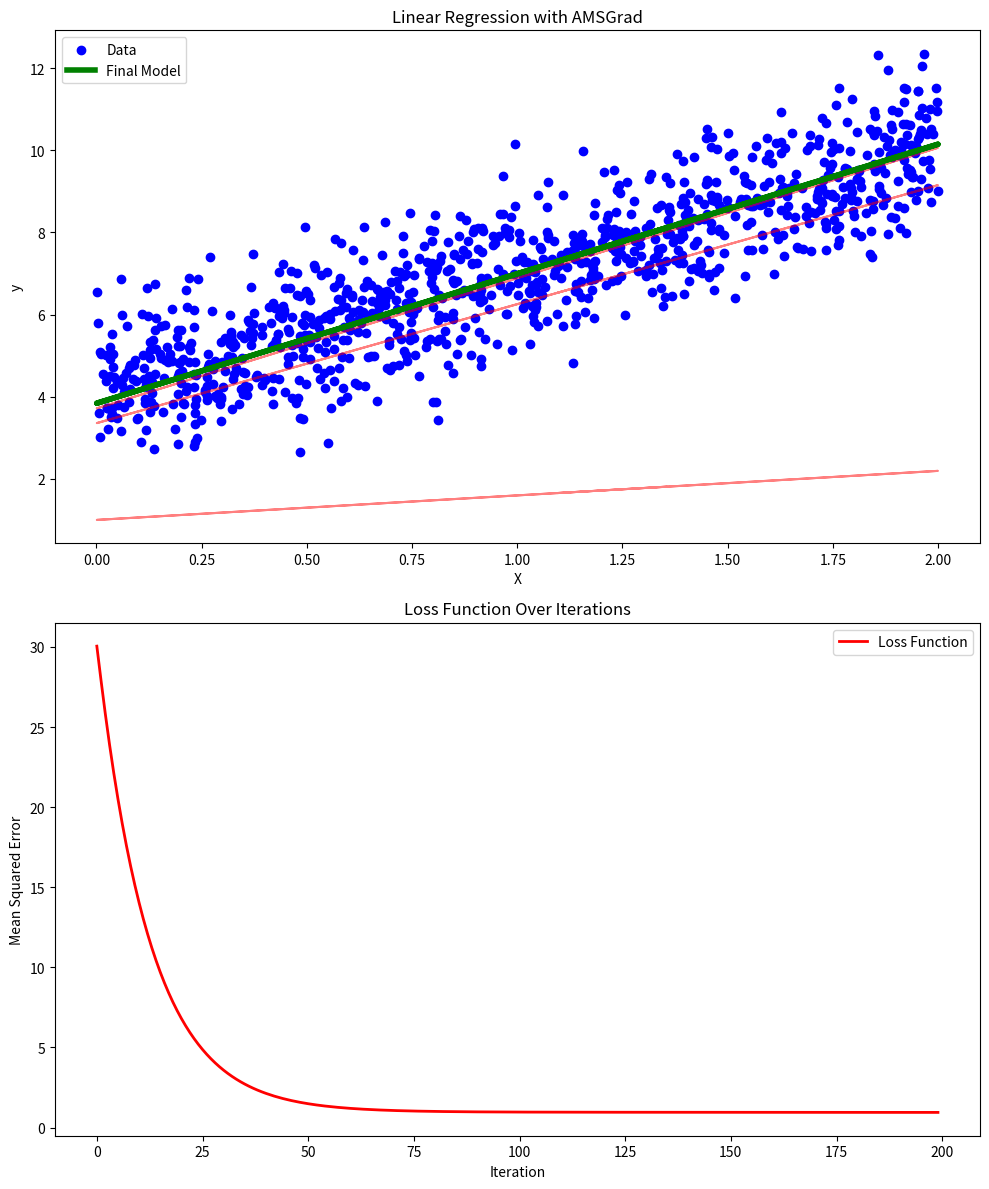
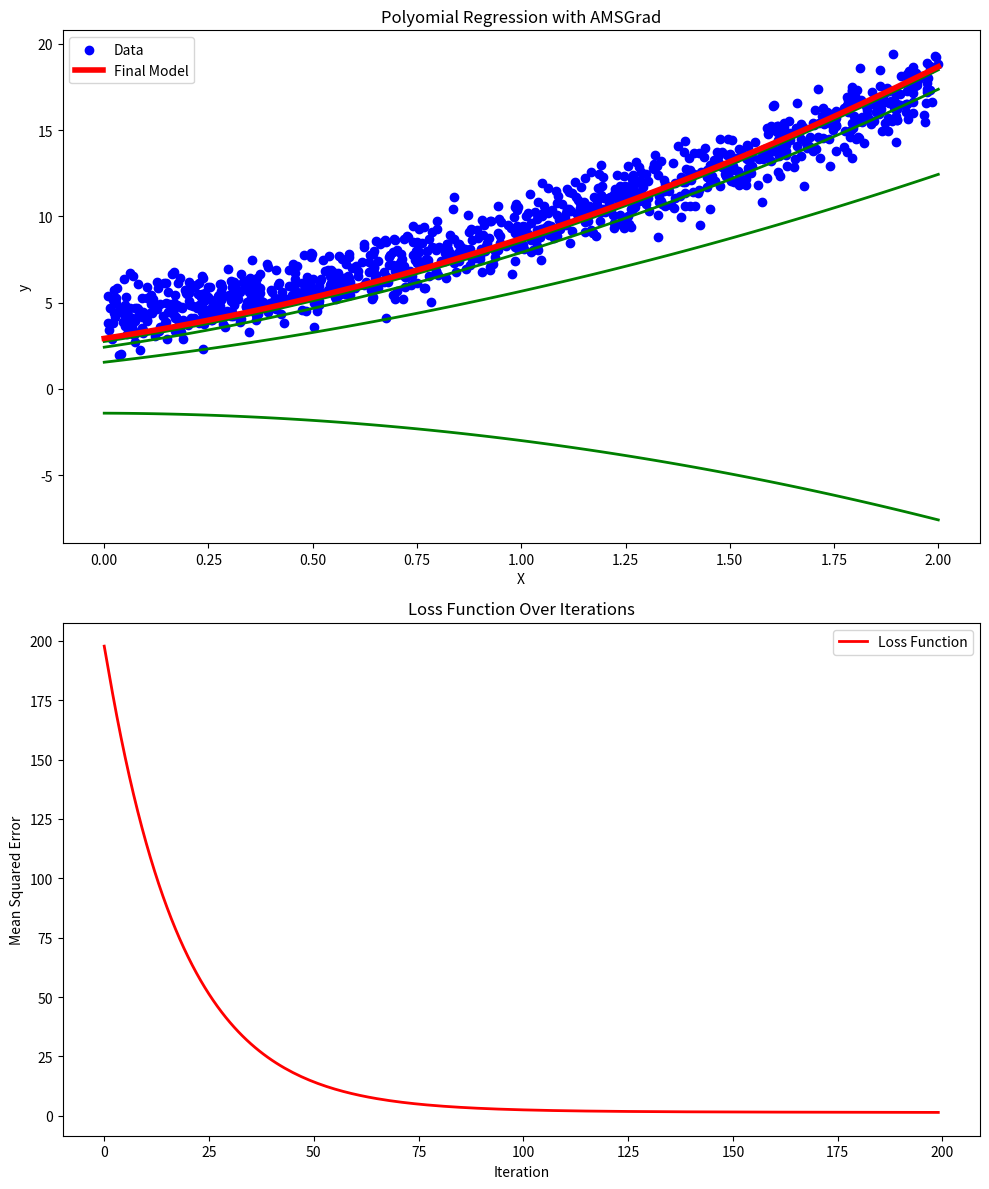
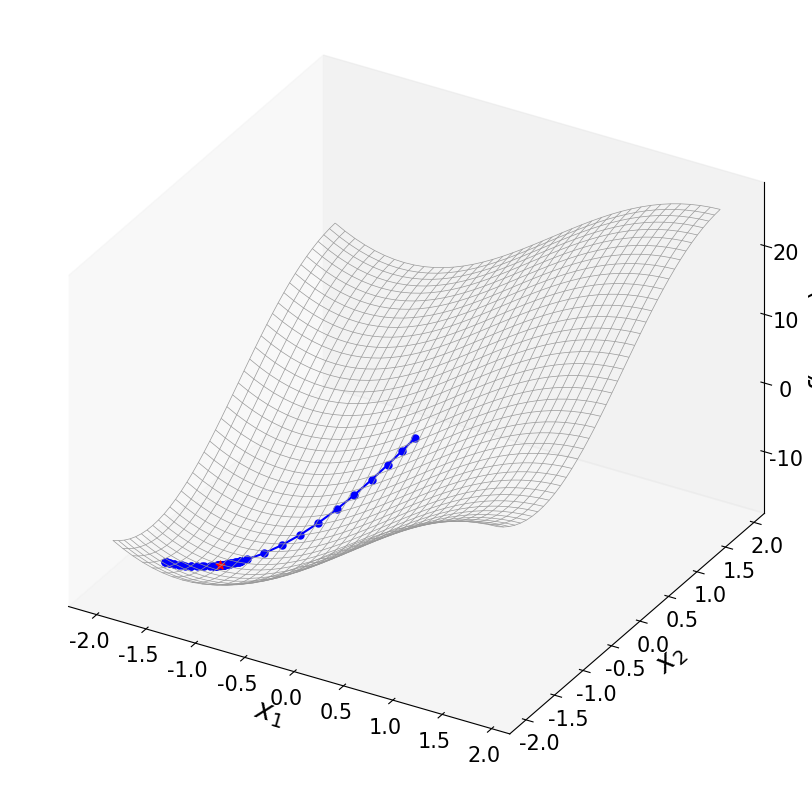
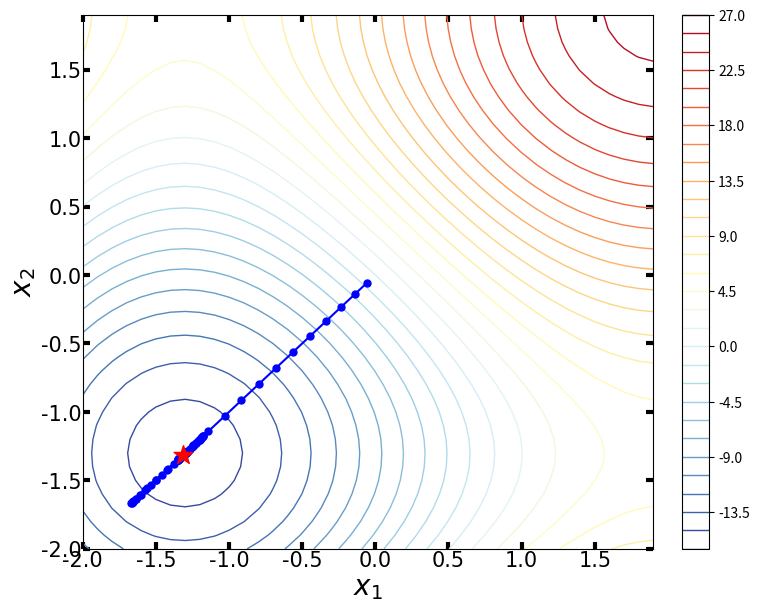

Here is the Python script that generated these plots, in order:
#!/usr/bin/env python3
# -*- coding: utf-8 -*-
"""
Created on Thu Sep  5 16:55:44 2024

[redacted]
"""



# AMSGrad 是 Adam 的改进版，旨在解决 Adam 中可能出现的收敛问题。它通过保留二阶动量的最大值来改进 Adam。

#%%>>>>>>>>>>>>>> 10. AMSGrad, 机器学习例子: 线性回归
import numpy as np
import matplotlib.pyplot as plt

# 生成随机数据
np.random.seed(0)
X = 2 * np.random.rand(1000, 1)
y = 4 + 3 * X + np.random.randn(1000, 1)
# 添加偏置项 x0 = 1 到 X 中
X_b = np.c_[np.ones((1000, 1)), X]

# AMSGrad优化算法
def AMSGrad(X, y, theta_init, lr=0.01, beta1=0.9, beta2=0.999, epsilon=1e-8, n_iterations=1000):
    m = len(y)
    # 梯度下降优化
    theta = theta_init; theta_path = []; theta_path.append(theta)
    history = {'cost': []}

    m_t = np.zeros_like(theta)
    v_t = np.zeros_like(theta)
    v_hat = np.zeros_like(theta)

    for iteration in range(n_iterations):
        gradients = 2/m * X.T.dot(X @ theta - y)
        m_t = beta1 * m_t + (1 - beta1) * gradients
        v_t = beta2 * v_t + (1 - beta2) * (gradients ** 2)
        v_hat = np.maximum(v_hat, v_t)
        theta = theta - lr * m_t / (np.sqrt(v_hat) + epsilon)

        theta_path.append(theta)
        cost = np.mean((X @ theta  - y) ** 2)
        history['cost'].append(cost)
    return theta_path, history

theta_initial = np.random.randn(X_b.shape[1], 1)
lr = 0.1
n_iterations = 200
epsilon = 1e-8
beta1 = 0.2
beta2 = 0.2
# 运行梯度下降算法
theta_path, history = AMSGrad(X_b, y, theta_initial, lr=lr, beta1=beta1, beta2=beta2, epsilon=epsilon, n_iterations=n_iterations)

# 将路径转换为数组
theta_path = np.array(theta_path)

# 创建图形
fig, axs = plt.subplots(2, 1, figsize=(10, 12))

# 绘制数据集及拟合的直线
axs[0].scatter(X, y, color='blue', label='Data')
for i in range(0, n_iterations, 50):  # 每10次迭代绘制一次直线
    axs[0].plot(X, X_b@theta_path[i], color='red', alpha=0.5)
axs[0].plot(X, X_b.dot(theta_path[-1]), color='green', linewidth=4, label='Final Model')
axs[0].set_title('Linear Regression with AMSGrad')
axs[0].set_xlabel('X')
axs[0].set_ylabel('y')
axs[0].legend()

# 绘制损失函数的变化
axs[1].plot(range(n_iterations), history['cost'], color='red', linewidth=2, label='Loss Function')
axs[1].set_title('Loss Function Over Iterations')
axs[1].set_xlabel('Iteration')
axs[1].set_ylabel('Mean Squared Error')
axs[1].legend()

# 显示图形
plt.tight_layout()
plt.show()

#%%>>>>>>>>>>>>>> 10. AMSGrad, 机器学习例子: 多项式回归
import numpy as np
import matplotlib.pyplot as plt

# 生成虚拟数据集
np.random.seed(42)
X = 2 * np.random.rand(1000, 1)
y = 4 + 3 * X + 2 * X**2 + np.random.randn(1000, 1)
# 增加多项式特征
X_b = np.c_[np.ones((1000, 1)), X, X**2]

# AMSGrad优化算法
def AMSGrad(X, y, theta_init, lr=0.01, beta1=0.9, beta2=0.999, epsilon=1e-8, n_iterations=1000):
    m = len(y)
    # 梯度下降优化
    theta = theta_init; theta_path = []; theta_path.append(theta)
    history = {'cost': []}

    m_t = np.zeros_like(theta)
    v_t = np.zeros_like(theta)
    v_hat = np.zeros_like(theta)

    for iteration in range(n_iterations):
        gradients = 2/m * X.T.dot(X @ theta - y)
        m_t = beta1 * m_t + (1 - beta1) * gradients
        v_t = beta2 * v_t + (1 - beta2) * (gradients ** 2)
        v_hat = np.maximum(v_hat, v_t)
        theta = theta - lr * m_t / (np.sqrt(v_hat) + epsilon)

        theta_path.append(theta)
        cost = np.mean((X @ theta  - y) ** 2)
        history['cost'].append(cost)
    return theta_path, history

theta_initial = np.random.randn(X_b.shape[1], 1)
lr = 0.1
n_iterations = 200
epsilon = 1e-8
beta1 = 0.2
beta2 = 0.2
# 运行梯度下降算法
theta_path, history = AMSGrad(X_b, y, theta_initial, lr=lr, beta1=beta1, beta2=beta2, epsilon=epsilon, n_iterations=n_iterations)
# 将路径转换为数组
theta_path = np.array(theta_path)

# 创建图形
fig, axs = plt.subplots(2, 1, figsize=(10, 12))

# 生成用于画图的曲线
X_new = np.linspace(0, 2, 100).reshape(100, 1)
X_new_poly = np.c_[np.ones((100, 1)), X_new, X_new**2]
y_predict = X_new_poly@theta_path[-1]

# 绘制数据集及拟合的直线
axs[0].scatter(X, y, color='blue', label='Data')
for i in range(0, n_iterations, 50):  # 每10次迭代绘制一次直线
    axs[0].plot(X_new, X_new_poly@theta_path[i], color='g', linewidth=2,)
axs[0].plot(X_new, y_predict, color='r', linewidth=4, label='Final Model')
axs[0].set_title('Polyomial Regression with AMSGrad')
axs[0].set_xlabel('X')
axs[0].set_ylabel('y')
axs[0].legend()

# 绘制损失函数的变化
axs[1].plot(range(n_iterations), history['cost'], color='red', linewidth=2, label='Loss Function')
axs[1].set_title('Loss Function Over Iterations')
axs[1].set_xlabel('Iteration')
axs[1].set_ylabel('Mean Squared Error')
axs[1].legend()

# 显示图形
plt.tight_layout()
plt.show()


#%%>>>>>>>>>>>>>> 10. AMSGrad: 解析
import numpy as np
import matplotlib.pyplot as plt
from mpl_toolkits.mplot3d import Axes3D
from matplotlib import cm

# 生成虚拟数据集
np.random.seed(42)
# 定义目标函数及其梯度
def f(w):
    return w[0]**2 + w[1]**2 + 10*np.sin(w[0]) + 10*np.sin(w[1])
def grad_f(w):
    return np.array([2*w[0] + 10*np.cos(w[0]), 2*w[1] + 10*np.cos(w[1])])

# ## 定义要最小化的函数
# def f(w):
#     return (1-w[1]**5 + w[0]**5)*np.exp(-w[0]**2 - w[1]**2)
# ## 定义函数关于 x 和 y 的偏导数
# def grad_f(w):
#     gx = (5 * w[0]**4 * np.exp(-w[0]**2-w[1]**2) - 2*w[0] * (1 - w[1]**5 + w[0]**5) * np.exp(-w[0]**2-w[1]**2))
#     gy = (-5 * w[1]**4 * np.exp(-w[0]**2-w[1]**2) - 2*w[1] * (1-w[1]**5 + w[0]**5) * np.exp(-w[0]**2-w[1]**2))
#     return np.array([gx, gy])


def AMSGrad_optimizer(theta_init, lr = 0.1, beta1 = 0.9, beta2 = 0.99, eps = 1e-8, num_iterations = 100, perturbation = 0.1):
    ## 初始化
    theta = theta_init
    history = []
    m_t = np.zeros_like(theta)
    v_t = np.zeros_like(theta)
    v_hat = np.zeros_like(theta)
    # 执行梯度下降迭代
    for t in  range (num_iterations):
        gradient = grad_f(theta) + perturbation * np.random.randn(*theta.shape)
        m_t = beta1 * m_t + (1 - beta1) * gradient
        v_t = beta2 * v_t + (1 - beta2) * (gradient ** 2)
        v_hat = np.maximum(v_hat, v_t)

        theta = theta - lr * m_t / (np.sqrt(v_hat) + epsilon)
        # 保存参数的历史记录
        history.append([theta[0], theta[1], f(theta)])

    return theta[0], theta[1], f(theta), np.array(history)

# 定义用于绘制函数的网格
x_range = np.arange(-2 , 2 , 0.1 )
y_range = np.arange(-2 , 2 , 0.1 )
X, Y = np.meshgrid(x_range, y_range)
W_array = np.vstack([X.ravel(), Y.ravel()])
Z = f(W_array).reshape(X.shape)

# AMSGrad 优化算法参数
theta_init = np.array([0, 0])
learning_rate = 0.06
beta1 = 0.9
beta2 = 0.99
epsilon = 1e-8
num_iterations = 100
pb = 0.01

# 执行优化算法
x_opt, y_opt, f_opt, history = AMSGrad_optimizer(theta_init, lr = learning_rate, beta1 = beta1, beta2=beta2, eps=epsilon, num_iterations=num_iterations, perturbation = pb)

## 3D
fig, ax = plt.subplots(subplot_kw={'projection': '3d'}, figsize = (8,8), constrained_layout=True)
ax.set_proj_type('ortho')

norm_plt = plt.Normalize(Z.min(), Z.max())
colors = cm.RdYlBu_r(norm_plt(Z))
ax.plot_wireframe(X, Y, Z, color = [0.6, 0.6, 0.6], linewidth = 0.5) # color = '#0070C0',

ax.plot(history[:,0], history[:,1], history[:,2], c = 'b' , marker= 'o', ms = 5 )
ax.scatter(history[-1,0], history[-1,1], history[-1,2], c = 'r' , marker= '*', s = 40, zorder = 10 )
ax.set_proj_type('ortho')

font = {'family':'Times New Roman', 'weight' : 'normal', 'size': 20,} # 'family':'Times New Roman',
ax.set_xlabel(r'$\it{x_1}$', fontdict = font, labelpad = 2)
ax.set_ylabel(r'$\it{x_2}$', fontdict = font, labelpad = 2)
ax.set_zlabel(r'$\it{f}(\it{x_1},\it{x_2}$)', fontdict = font,  )

ax.tick_params(axis='both', direction='in', width=3, length = 5,  labelsize=15, labelfontfamily = 'Times New Roman', pad = 1)

# ax.view_init(azim=-120, elev=30)
ax.grid(False)
# fig.savefig('Figures/只保留网格线.svg', format='svg')
plt.show()

## 2D courter
fig, ax = plt.subplots( figsize = (7.5, 6), constrained_layout=True)
# CS = ax.contourf(X, Y, Z, levels = 30, cmap = 'RdYlBu_r',  )
# fig.colorbar(CS)
CS = ax.contour(X, Y, Z, levels = 30, cmap = 'RdYlBu_r', linewidths = 1)
fig.colorbar(CS)

ax.plot(history[:,0], history[:,1],  c = 'b' , marker= 'o', ms = 5 )
ax.scatter(history[-1,0], history[-1,1],  c = 'r' , marker= '*', s = 200, zorder = 10)
font = {'family':'Times New Roman', 'weight' : 'normal', 'size': 20,} # 'family':'Times New Roman',
ax.set_xlabel(r'$\it{x_1}$', fontdict = font, labelpad = 2)
ax.set_ylabel(r'$\it{x_2}$', fontdict = font, labelpad = 2)

ax.tick_params(axis='both', direction='in', left = True, right = True, top=True, bottom=True, width=3, length = 5,  labelsize=15, labelfontfamily = 'Times New Roman', pad = 1)

ax.set_xlim(X.min(), X.max())
ax.set_ylim(Y.min(), Y.max())

ax.grid(False)
# fig.savefig('Figures/只保留网格线.svg', format='svg')
plt.show()



































































































